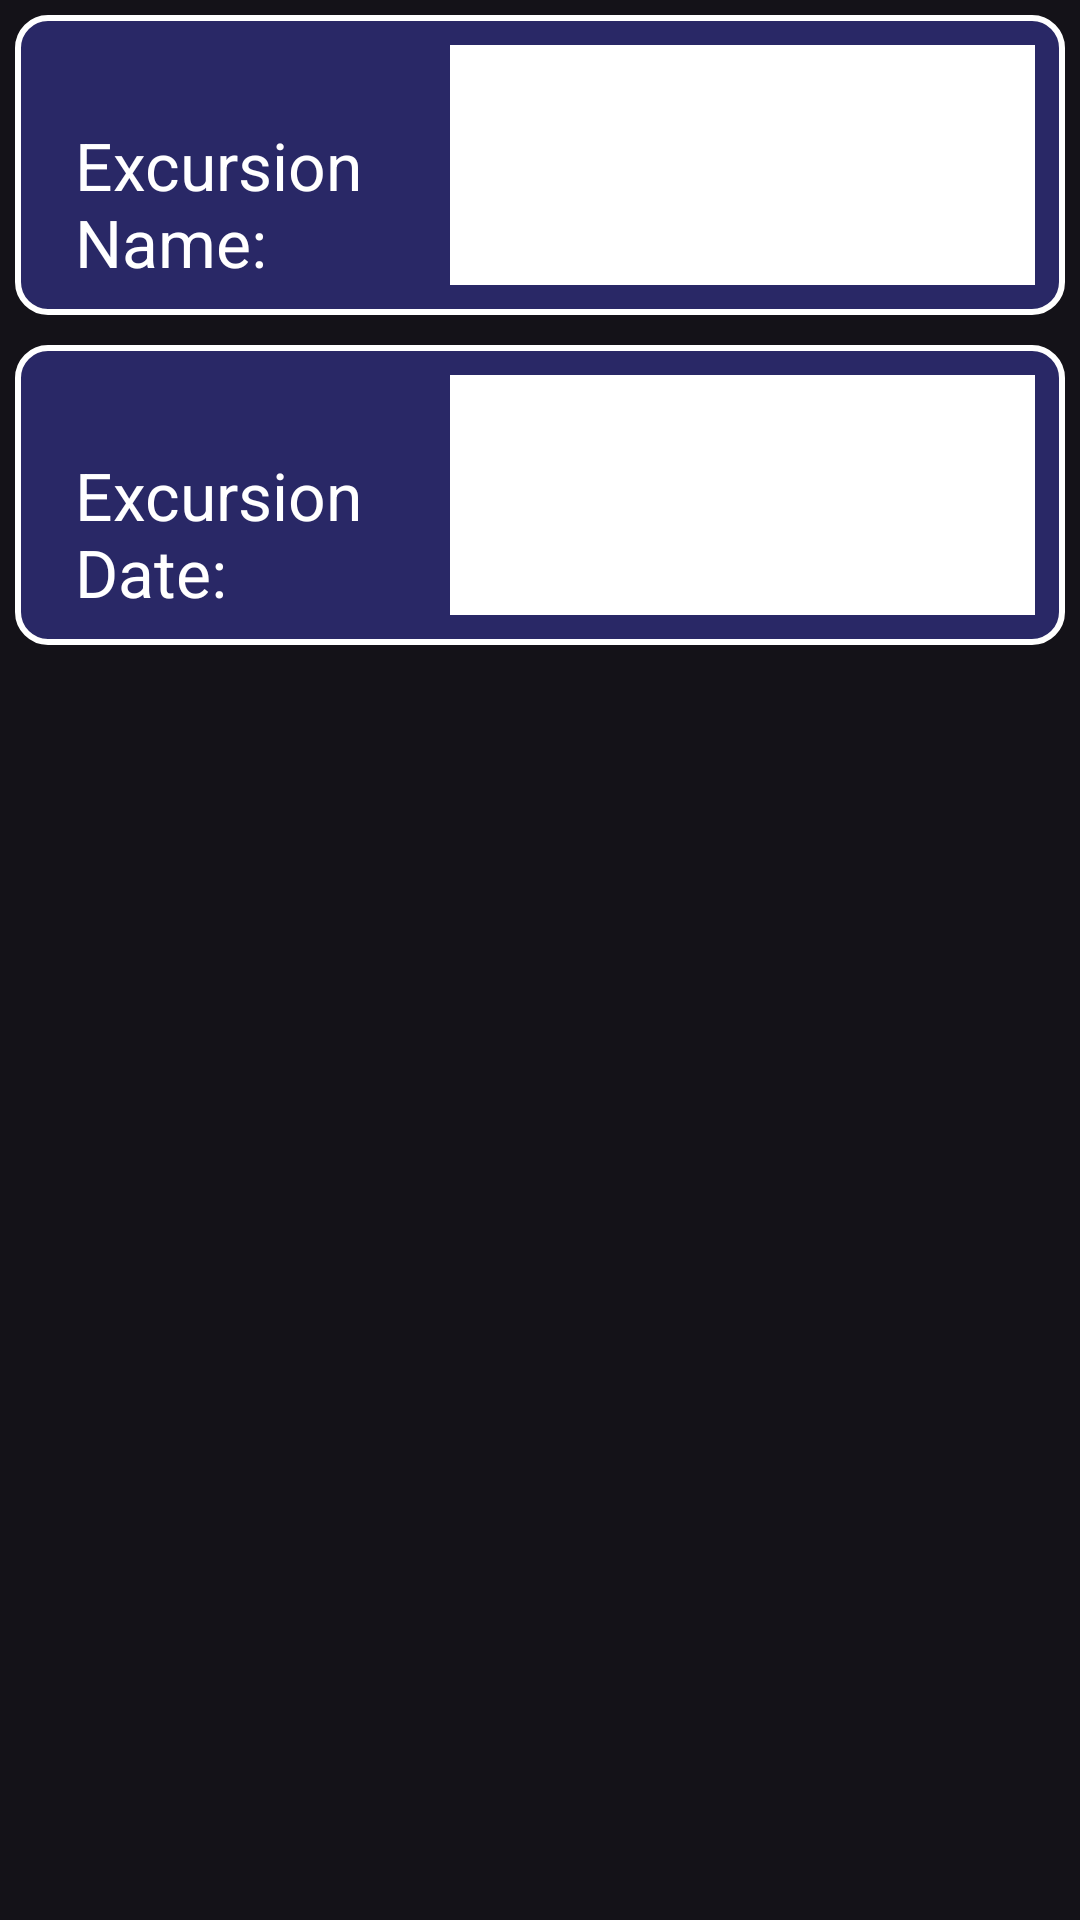

Here is an Android app screen rendered from its layout file. Give the layout XML and the strings, colors and styles it references.
<!-- AndroidManifest.xml: application theme Theme.Material3.Dark -->
<!-- res/layout/activity_excursion_details.xml -->
<?xml version="1.0" encoding="utf-8"?>

<androidx.constraintlayout.widget.ConstraintLayout
    xmlns:android="http://schemas.android.com/apk/res/android"
    xmlns:tools="http://schemas.android.com/tools"
    xmlns:app="http://schemas.android.com/apk/res-auto"
    android:id="@+id/main"
    android:layout_width="match_parent"
    android:layout_height="match_parent"
    tools:context=".ui.ExcursionDetails">

  <ScrollView
      android:id="@+id/scrollView2"
      android:layout_width="match_parent"
      android:layout_height="400dp"
      app:layout_constraintStart_toStartOf="parent"
      app:layout_constraintTop_toTopOf="parent">

    <LinearLayout
        android:layout_width="match_parent"
        android:layout_height="wrap_content"
        android:orientation="vertical">

      <LinearLayout
          android:layout_width="match_parent"
          android:layout_height="100dp"
          android:layout_margin="5dp"
          android:padding="10dp"
          android:background="@drawable/border"
          android:orientation="horizontal">

        <TextView
            android:id="@+id/textView14"
            android:layout_width="150dp"
            android:layout_height="wrap_content"
            android:layout_weight="1"
            android:padding="10dp"
            android:text="Excursion Name: "
            android:textAppearance="@style/TextAppearance.AppCompat.Large"
            android:textColor="@color/white"> </TextView>

        <EditText
            android:id="@+id/excName"
            android:layout_width="195dp"
            android:layout_height="match_parent"
            android:background="@color/white"
            android:inputType="text"
            android:padding="10dp"
            android:text=""
            android:textAppearance="@style/TextAppearance.AppCompat.Large"
            android:textColor="@color/black"> </EditText>

      </LinearLayout>

      <LinearLayout
          android:layout_width="match_parent"
          android:layout_height="100dp"
          android:layout_margin="5dp"
          android:padding="10dp"
          android:background="@drawable/border"
          android:orientation="horizontal">

        <TextView
            android:id="@+id/textView15"
            android:layout_width="150dp"
            android:layout_height="wrap_content"
            android:layout_weight="1"
            android:padding="10dp"
            android:text="Excursion Date: "
            android:textAppearance="@style/TextAppearance.AppCompat.Large"
            android:textColor="@color/white"> </TextView>

        <EditText
            android:id="@+id/excDate"
            android:layout_width="195dp"
            android:layout_height="match_parent"
            android:background="@color/white"
            android:inputType="text"
            android:padding="10dp"
            android:text=""
            android:textAppearance="@style/TextAppearance.AppCompat.Large"
            android:textColor="@color/black"> </EditText>

      </LinearLayout>

    </LinearLayout>


  </ScrollView>


  <androidx.recyclerview.widget.RecyclerView
      android:id="@+id/recViewExc"
      android:layout_width="match_parent"
      android:layout_height="wrap_content"
      app:layout_constraintBottom_toBottomOf="parent"
      app:layout_constraintStart_toStartOf="parent"
      app:layout_constraintTop_toTopOf="parent" >
  </androidx.recyclerview.widget.RecyclerView>

</androidx.constraintlayout.widget.ConstraintLayout>
<!-- resources referenced by this layout -->
<resources>
  <!-- drawable border (drawable) -->
  <?xml version="1.0" encoding="utf-8"?>
  
  <shape xmlns:android="http://schemas.android.com/apk/res/android">
      <solid android:color="#565555FF"></solid>
      <stroke android:width="2dp" android:color="@color/white"/>
      <corners android:radius="10dp"/>
  </shape>
  <!-- not gathered from this repository: default colours our renderer supplied (Android Studio template values) -->
  <color name="black">#FF000000</color>
  <color name="white">#FFFFFFFF</color>
</resources>
